15-way image classification set "data" from GitHub (ydtrxh/ENSAM-Smart-Navigation); label vocabulary: student administration office, amphithéâtre, GMS practical work workshop, bibliothèque, forum center, centre de langue, centre de recherche, département matériaux et des procédés, AEEE department, civil engineering department, département mathématiques informatique, département forge et fonderie, département énergétique, salle de conférence, TP fabrication mécanique.

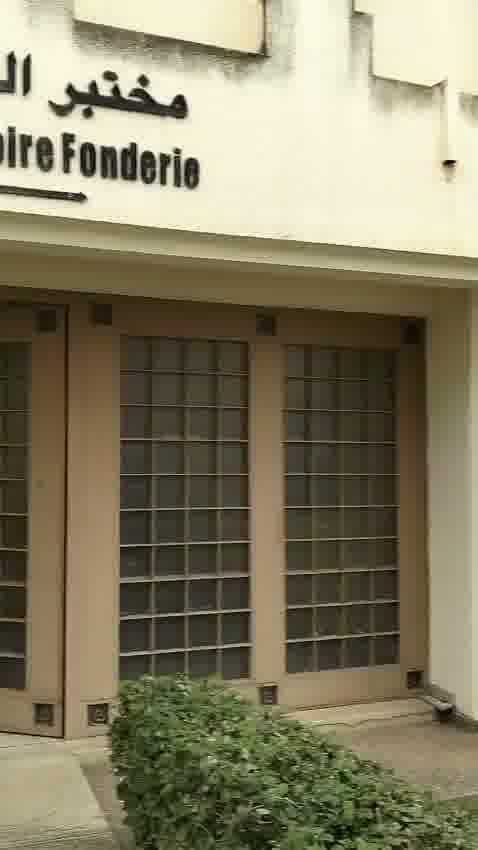
Label: département forge et fonderie

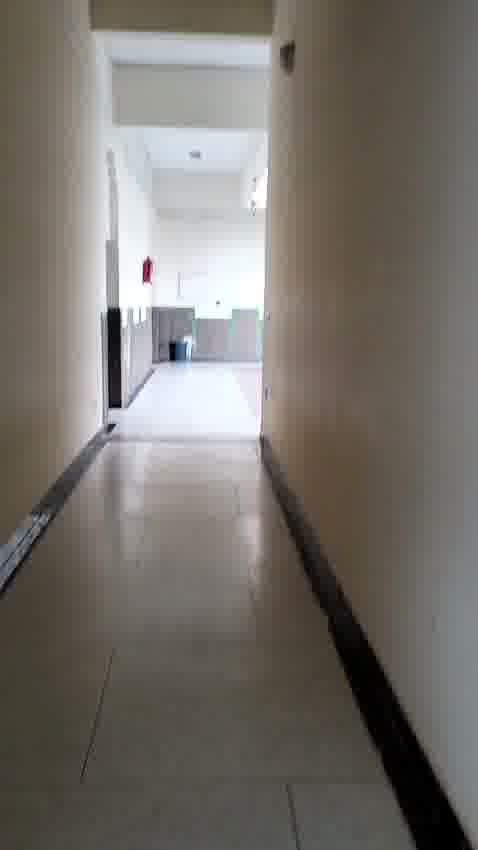
Label: bibliothèque

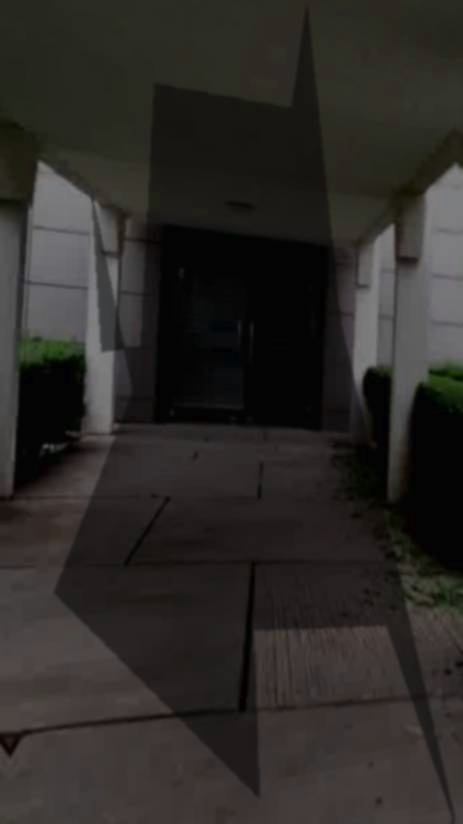
Label: forum center

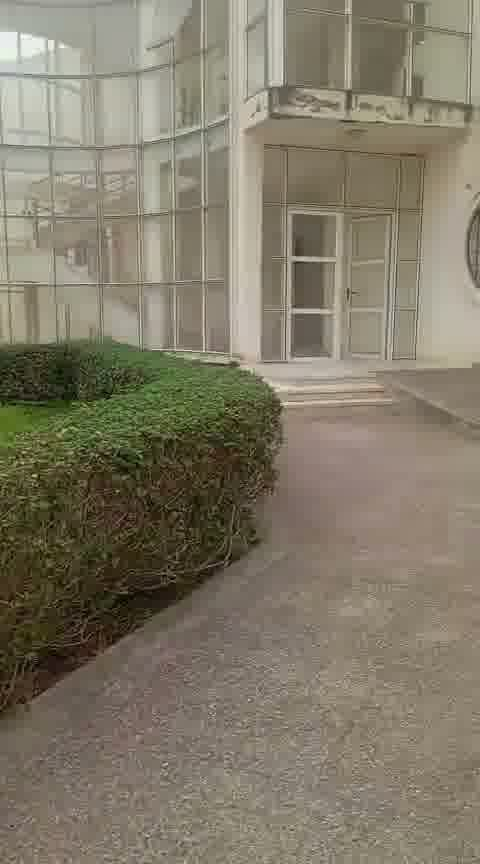
Label: civil engineering department

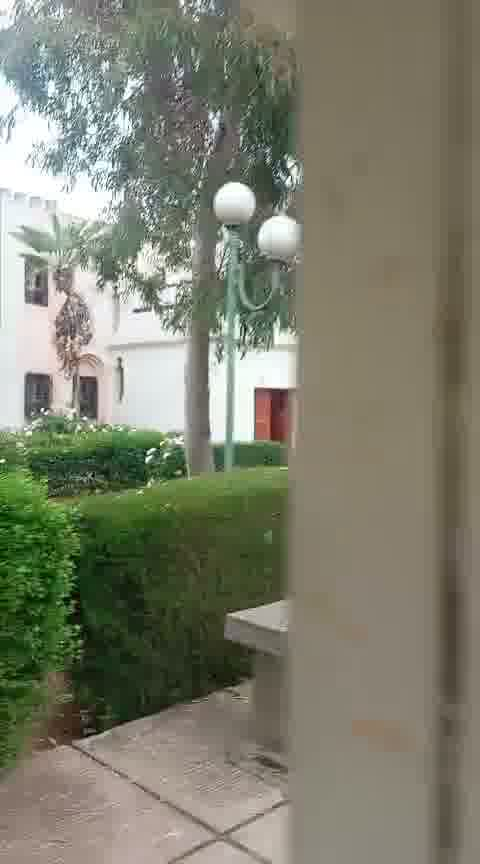
Label: département mathématiques informatique

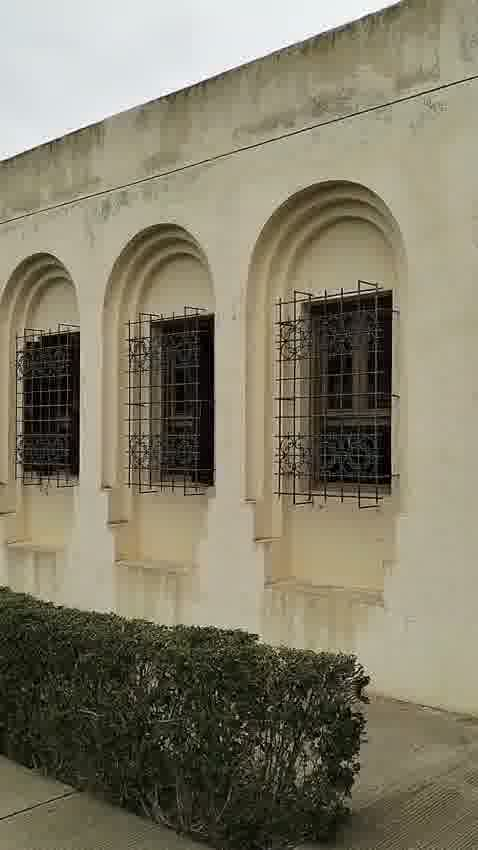
Label: département énergétique
